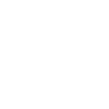
t = 0.00 s
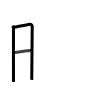
t = 2.75 s
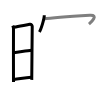
t = 5.50 s
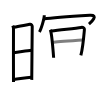
t = 8.50 s
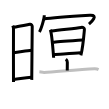
t = 11.25 s
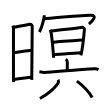
t = 14.00 s

The animated SVG that drew these frames (rendered in a browser with its animation timeline set to each time). Animation: 14 SMIL elements (animate=14); one cycle of 14.00 s.

<svg width="109px" height="109px" viewBox="0 0 px 109px" xmlns="http://www.w3.org/2000/svg" xmlns:xlink="http://www.w3.org/1999/xlink" xml:space="preserve" version="1.1"  baseProfile="full">
<path d="M12.77,25.54c0.36,0.83,0.72,1.77,0.72,2.87c0,1.1-0.12,52.49,0,53.59" style="fill:none;stroke:black;stroke-width:3;opacity:0">
  <animate attributeType="CSS" attributeName="opacity" from="0" to="1" begin="0s" dur="1s" repeatCount="0" fill="freeze" />
</path>
<path d="M14.09,27.26c4.69-1.13,12.12-2.21,15.71-3.01c1.52-0.34,2.43,1.52,2.43,2.34c0,4.26-0.48,45.66-0.48,53.28" style="fill:none;stroke:black;stroke-width:3;opacity:0">
  <animate attributeType="CSS" attributeName="opacity" from="0" to="1" begin="1s" dur="1s" repeatCount="0" fill="freeze" />
</path>
<path d="M13.52,52.65c6.19-0.77,12.92-1.82,18.31-2.43" style="fill:none;stroke:black;stroke-width:3;opacity:0">
  <animate attributeType="CSS" attributeName="opacity" from="0" to="1" begin="2s" dur="1s" repeatCount="0" fill="freeze" />
</path>
<path d="M13.86,79.4c5.62-0.59,10.73-1.65,17.5-2.16" style="fill:none;stroke:black;stroke-width:3;opacity:0">
  <animate attributeType="CSS" attributeName="opacity" from="0" to="1" begin="3s" dur="1s" repeatCount="0" fill="freeze" />
</path>
<path d="M44.29,15.33c0,3.77-3.34,14.12-4.86,16.63" style="fill:none;stroke:black;stroke-width:3;opacity:0">
  <animate attributeType="CSS" attributeName="opacity" from="0" to="1" begin="4s" dur="1s" repeatCount="0" fill="freeze" />
</path>
<path d="M43.64,18.9c6.81-0.82,40.64-3.21,46.17-3.57c9.45-0.61,1.3,7.01-0.85,8.77" style="fill:none;stroke:black;stroke-width:3;opacity:0">
  <animate attributeType="CSS" attributeName="opacity" from="0" to="1" begin="5s" dur="1s" repeatCount="0" fill="freeze" />
</path>
<path d="M50.2,29.78c0.15,0.28,0.5,1.33,0.75,2.39c1.05,4.57,2.04,17.05,2.69,25.57" style="fill:none;stroke:black;stroke-width:3;opacity:0">
  <animate attributeType="CSS" attributeName="opacity" from="0" to="1" begin="6s" dur="1s" repeatCount="0" fill="freeze" />
</path>
<path d="M51.67,30.94c8.14-1.15,23.4-2.57,29.48-3.53c2.23-0.35,3.38,0.9,3.26,2.15c-0.42,4.6-1.38,17.14-3.54,25.89" style="fill:none;stroke:black;stroke-width:3;opacity:0">
  <animate attributeType="CSS" attributeName="opacity" from="0" to="1" begin="7s" dur="1s" repeatCount="0" fill="freeze" />
</path>
<path d="M53.19,42.22c2.65-0.45,27.1-2.14,29.3-2.32" style="fill:none;stroke:black;stroke-width:3;opacity:0">
  <animate attributeType="CSS" attributeName="opacity" from="0" to="1" begin="8s" dur="1s" repeatCount="0" fill="freeze" />
</path>
<path d="M53.67,54.54c5.86-0.49,18.95-0.98,27.05-1.78" style="fill:none;stroke:black;stroke-width:3;opacity:0">
  <animate attributeType="CSS" attributeName="opacity" from="0" to="1" begin="9s" dur="1s" repeatCount="0" fill="freeze" />
</path>
<path d="M65.88,59.2c0.55,0.46,1.44,2.24,1.44,3.15c0,3.62-0.02,5.49-0.07,8.09" style="fill:none;stroke:black;stroke-width:3;opacity:0">
  <animate attributeType="CSS" attributeName="opacity" from="0" to="1" begin="10s" dur="1s" repeatCount="0" fill="freeze" />
</path>
<path d="M39.37,71.82c1.12,0.11,3.68,0.66,4.78,0.59c12.52-0.79,36.1-2.92,50.24-3.58c1.86-0.09,2.8,0.05,4.18,0.75" style="fill:none;stroke:black;stroke-width:3;opacity:0">
  <animate attributeType="CSS" attributeName="opacity" from="0" to="1" begin="11s" dur="1s" repeatCount="0" fill="freeze" />
</path>
<path d="M58.14,79.73c0.43,0.84,0.22,3.07-0.51,4.08c-4,5.48-9.4,9.93-17.68,14.7" style="fill:none;stroke:black;stroke-width:3;opacity:0">
  <animate attributeType="CSS" attributeName="opacity" from="0" to="1" begin="12s" dur="1s" repeatCount="0" fill="freeze" />
</path>
<path d="M76.92,81.08c6.57,4.89,12,10.53,15.29,16.47" style="fill:none;stroke:black;stroke-width:3;opacity:0">
  <animate attributeType="CSS" attributeName="opacity" from="0" to="1" begin="13s" dur="1s" repeatCount="0" fill="freeze" />
</path>
</svg>
